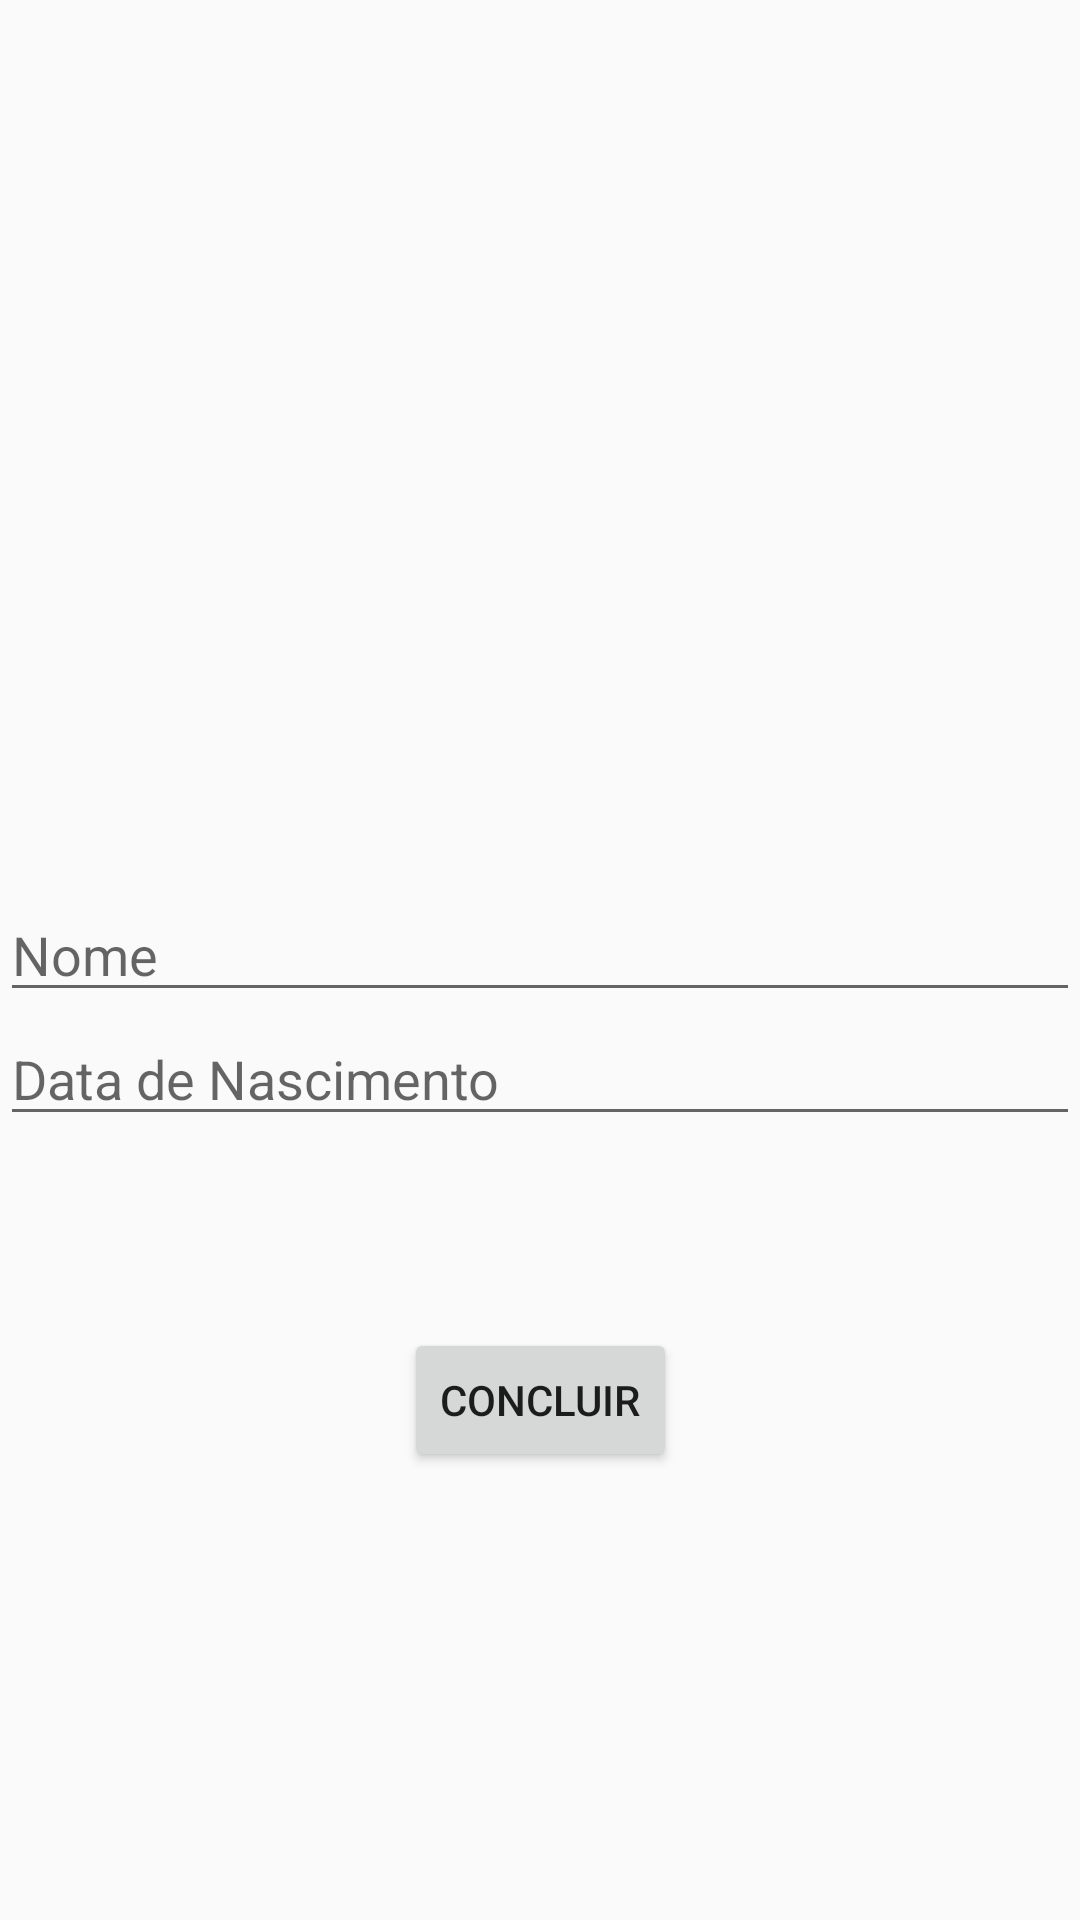

This screen was rendered from an Android layout file. Write that file and the resources it references.
<!-- AndroidManifest.xml: application theme AppTheme -->
<!-- res/layout/actor_add.xml -->
<?xml version="1.0" encoding="utf-8"?>
<androidx.constraintlayout.widget.ConstraintLayout
    xmlns:android="http://schemas.android.com/apk/res/android"
    xmlns:app="http://schemas.android.com/apk/res-auto"
    xmlns:tools="http://schemas.android.com/tools"
    android:layout_width="match_parent"
    android:layout_height="match_parent"
    tools:context=".Actor.newActorActivity">

    <ImageView
        android:id="@+id/photoImageView"
        android:layout_width="200dp"
        android:layout_height="200dp"
        android:layout_marginTop="64dp"
        app:layout_constraintTop_toTopOf="parent"
        app:layout_constraintStart_toStartOf="parent"
        app:layout_constraintEnd_toEndOf="parent"/>


    <EditText
        android:id="@+id/nameEditText"
        android:layout_width="match_parent"
        android:layout_height="wrap_content"
        android:hint="Nome"
        android:inputType="textPersonName"
        android:layout_marginTop="32dp"
        app:layout_constraintStart_toStartOf="parent"
        app:layout_constraintTop_toBottomOf="@id/photoImageView" />

    <EditText
        android:id="@+id/anoEditText"
        android:layout_width="match_parent"
        android:layout_height="wrap_content"
        android:hint="Data de Nascimento"
        android:inputType="textPersonName"
        app:layout_constraintStart_toStartOf="parent"
        app:layout_constraintTop_toBottomOf="@+id/nameEditText" />


    <Button
        android:id="@+id/concluirButton"
        android:layout_width="wrap_content"
        android:layout_height="wrap_content"
        android:text="Concluir"
        android:onClick="concluir"
        android:layout_marginTop="64dp"
        app:layout_constraintTop_toBottomOf="@id/anoEditText"
        app:layout_constraintStart_toStartOf="parent"
        app:layout_constraintEnd_toEndOf="parent"/>

</androidx.constraintlayout.widget.ConstraintLayout>
<!-- resources referenced by this layout -->
<resources>
  <style name="AppTheme" parent="Theme.AppCompat.Light.DarkActionBar">
          
          <item name="colorPrimary">#107869</item>
          <item name="colorPrimaryDark">#08313A</item>
          <item name="colorAccent">#5CD85A</item>
      </style>
</resources>
